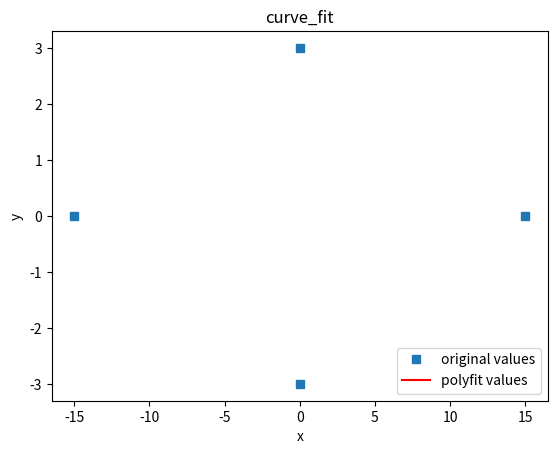

The script that saved this image:
# from sympy import *
import numpy as np
from scipy.optimize import curve_fit
import matplotlib.pyplot as plt




# x,y,A,omega,phi0,y0=symbols('x y A omega phi0 y0')


def func(x,A,B):
    return A*np.sqrt(1-B*x**2)


x = [-15,0,15,0]
x = np.array(x)
num = [0,3,0,-3]
y = np.array(num)

popt, pcov = curve_fit(func, x, y)
print(popt)
A = popt[0]
B = popt[1]
# B = popt[2]
# y0=popt[3]


yvals = func(x,A,B) #拟合y值
print('popt:', popt)
print('系数A:', A)
# print('系数omega:', omega)
# print('系数phi0:', phi0)
# print('系数y0:', y0)

print('系数pcov:', pcov)
print('系数yvals:', yvals)


plot1 = plt.plot(x, y, 's',label='original values')
plot2 = plt.plot(x, yvals, 'r',label='polyfit values')
plt.xlabel('x')
plt.ylabel('y')
plt.legend(loc=4) #指定legend的位置右下角
plt.title('curve_fit')
plt.show()
